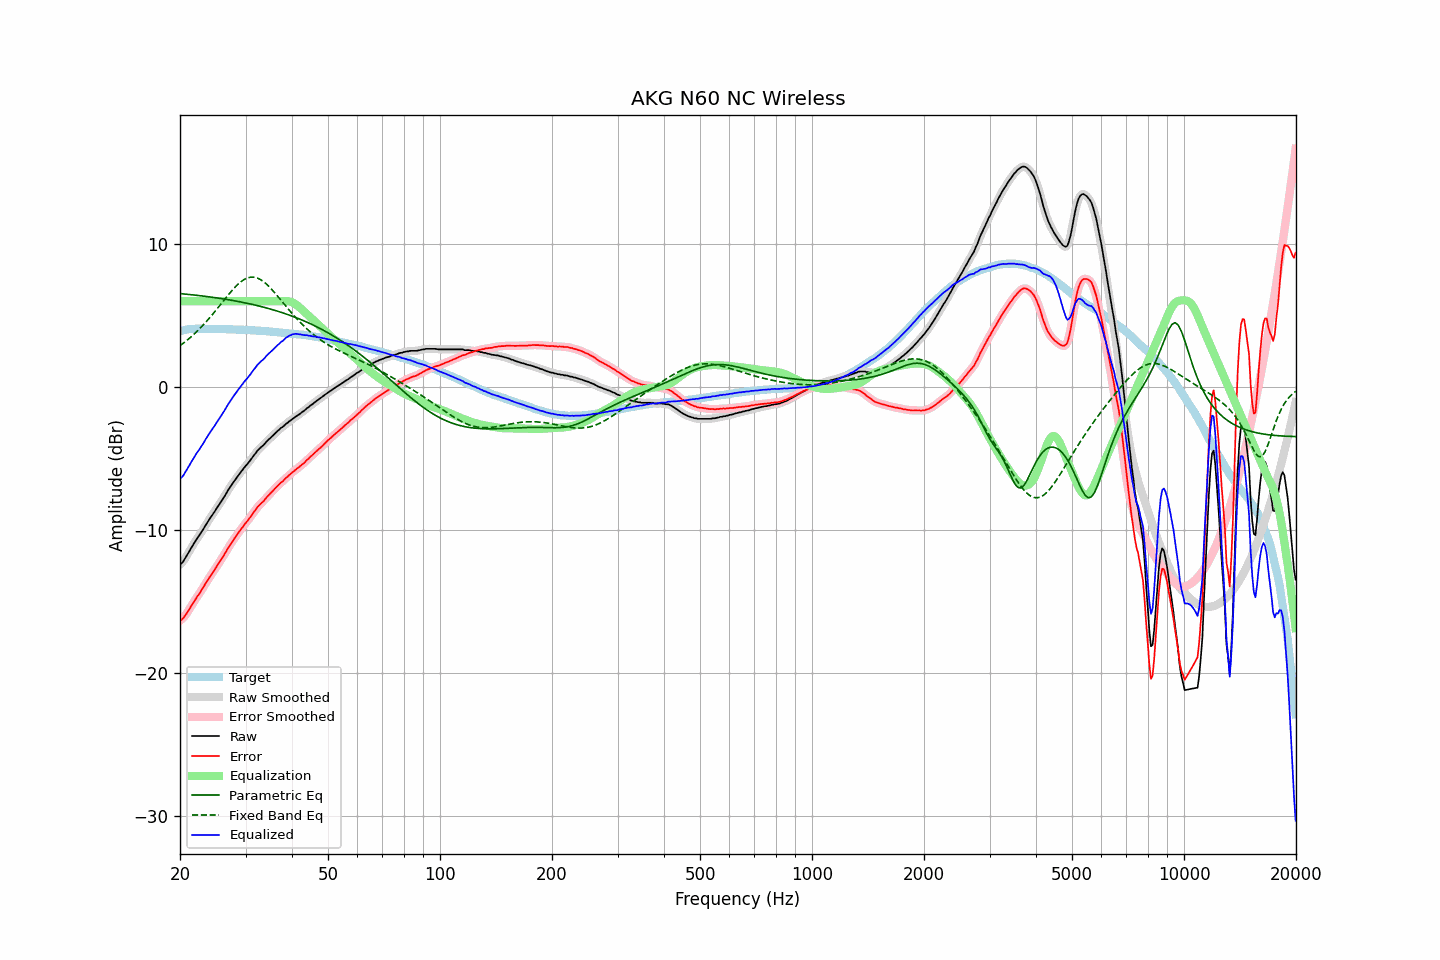

The file beside this chart, header and first rows:
frequency, raw, error, smoothed, error_smoothed, equalization, parametric_eq, fixed_band_eq, equalized_raw, equalized_smoothed, target
20.00, -12.40, -16.30, -12.41, -16.32, 6.00, 6.53, 2.89, -6.40, -6.41, 3.91
20.20, -12.32, -16.25, -12.30, -16.24, 6.00, 6.52, 2.98, -6.32, -6.30, 3.94
20.40, -12.19, -16.15, -12.17, -16.13, 6.00, 6.51, 3.06, -6.19, -6.17, 3.97
20.61, -12.00, -15.99, -12.01, -16.00, 6.00, 6.50, 3.15, -6.00, -6.01, 3.98
20.81, -11.83, -15.84, -11.82, -15.84, 6.00, 6.49, 3.24, -5.83, -5.82, 4.02
21.02, -11.63, -15.67, -11.63, -15.67, 6.00, 6.48, 3.33, -5.63, -5.63, 4.04
21.23, -11.44, -15.49, -11.44, -15.49, 6.00, 6.47, 3.42, -5.44, -5.44, 4.05
21.44, -11.24, -15.30, -11.24, -15.31, 6.00, 6.46, 3.52, -5.24, -5.24, 4.06
21.66, -11.06, -15.13, -11.06, -15.13, 6.00, 6.44, 3.62, -5.06, -5.06, 4.07
21.87, -10.87, -14.95, -10.87, -14.95, 6.00, 6.43, 3.73, -4.87, -4.87, 4.07
22.09, -10.69, -14.77, -10.69, -14.77, 6.00, 6.42, 3.83, -4.69, -4.69, 4.08
22.31, -10.52, -14.60, -10.52, -14.60, 6.00, 6.41, 3.94, -4.52, -4.52, 4.08
22.54, -10.36, -14.44, -10.35, -14.43, 6.00, 6.39, 4.05, -4.36, -4.35, 4.08
22.76, -10.19, -14.27, -10.19, -14.26, 6.00, 6.38, 4.17, -4.19, -4.19, 4.08
22.99, -10.01, -14.08, -10.01, -14.08, 6.00, 6.37, 4.29, -4.01, -4.01, 4.07
23.22, -9.84, -13.91, -9.83, -13.90, 6.00, 6.35, 4.41, -3.84, -3.83, 4.07
23.45, -9.64, -13.70, -9.65, -13.71, 6.00, 6.34, 4.53, -3.64, -3.65, 4.07
23.69, -9.47, -13.54, -9.46, -13.53, 6.00, 6.32, 4.66, -3.47, -3.46, 4.07
23.92, -9.29, -13.35, -9.29, -13.36, 6.00, 6.31, 4.78, -3.29, -3.29, 4.07
24.16, -9.12, -13.19, -9.12, -13.19, 6.00, 6.29, 4.92, -3.12, -3.12, 4.07
24.40, -8.96, -13.03, -8.95, -13.02, 6.00, 6.28, 5.05, -2.96, -2.95, 4.07
24.65, -8.79, -12.85, -8.79, -12.85, 6.00, 6.26, 5.18, -2.79, -2.79, 4.06
24.89, -8.62, -12.69, -8.62, -12.68, 6.00, 6.25, 5.32, -2.62, -2.62, 4.06
25.14, -8.44, -12.50, -8.44, -12.51, 6.00, 6.23, 5.46, -2.44, -2.44, 4.06
25.39, -8.27, -12.33, -8.27, -12.33, 6.00, 6.22, 5.60, -2.27, -2.27, 4.06
25.65, -8.10, -12.16, -8.10, -12.15, 6.00, 6.20, 5.74, -2.10, -2.10, 4.06
25.91, -7.93, -11.98, -7.93, -11.98, 6.00, 6.18, 5.88, -1.93, -1.93, 4.05
26.16, -7.75, -11.79, -7.75, -11.80, 6.00, 6.16, 6.02, -1.75, -1.75, 4.05
26.43, -7.58, -11.63, -7.57, -11.61, 6.00, 6.15, 6.16, -1.58, -1.57, 4.05
26.69, -7.38, -11.42, -7.38, -11.42, 6.00, 6.13, 6.30, -1.38, -1.38, 4.04
26.96, -7.19, -11.23, -7.20, -11.24, 6.00, 6.11, 6.44, -1.19, -1.20, 4.04
27.23, -7.02, -11.06, -7.02, -11.06, 6.00, 6.09, 6.57, -1.02, -1.02, 4.04
27.50, -6.86, -10.90, -6.85, -10.89, 6.00, 6.07, 6.71, -0.86, -0.85, 4.04
27.77, -6.69, -10.72, -6.69, -10.72, 6.00, 6.05, 6.83, -0.69, -0.69, 4.03
28.05, -6.53, -10.55, -6.53, -10.55, 6.00, 6.03, 6.96, -0.53, -0.53, 4.03
28.33, -6.38, -10.39, -6.37, -10.39, 6.00, 6.01, 7.07, -0.38, -0.37, 4.02
28.62, -6.22, -10.24, -6.22, -10.23, 6.00, 5.99, 7.18, -0.22, -0.22, 4.02
28.90, -6.07, -10.08, -6.07, -10.08, 6.00, 5.97, 7.28, -0.07, -0.07, 4.01
29.19, -5.92, -9.92, -5.92, -9.93, 6.00, 5.94, 7.37, 0.08, 0.08, 4.00
29.48, -5.78, -9.79, -5.77, -9.77, 6.00, 5.92, 7.45, 0.22, 0.23, 4.01
29.78, -5.62, -9.62, -5.63, -9.63, 6.00, 5.90, 7.52, 0.38, 0.37, 4.00
30.08, -5.49, -9.49, -5.49, -9.49, 6.00, 5.88, 7.58, 0.51, 0.51, 4.00
30.38, -5.36, -9.34, -5.36, -9.34, 6.00, 5.85, 7.63, 0.64, 0.64, 3.98
30.68, -5.22, -9.20, -5.22, -9.20, 6.00, 5.83, 7.66, 0.78, 0.78, 3.98
30.99, -5.08, -9.05, -5.07, -9.04, 6.00, 5.80, 7.68, 0.92, 0.93, 3.97
31.30, -4.92, -8.89, -4.92, -8.89, 6.00, 5.78, 7.68, 1.08, 1.08, 3.97
31.61, -4.76, -8.72, -4.77, -8.73, 6.00, 5.75, 7.68, 1.24, 1.23, 3.97
31.93, -4.63, -8.58, -4.62, -8.57, 6.00, 5.73, 7.66, 1.37, 1.38, 3.95
32.24, -4.47, -8.41, -4.48, -8.43, 6.00, 5.70, 7.63, 1.53, 1.52, 3.94
32.57, -4.36, -8.30, -4.36, -8.29, 6.00, 5.67, 7.58, 1.64, 1.64, 3.94
32.89, -4.25, -8.18, -4.25, -8.18, 6.00, 5.64, 7.52, 1.75, 1.75, 3.94
33.22, -4.14, -8.06, -4.15, -8.07, 6.00, 5.61, 7.45, 1.86, 1.85, 3.92
33.55, -4.06, -7.98, -4.04, -7.95, 6.00, 5.59, 7.37, 1.94, 1.96, 3.92
33.89, -3.92, -7.83, -3.92, -7.83, 6.00, 5.56, 7.28, 2.08, 2.08, 3.91
34.23, -3.79, -7.69, -3.80, -7.70, 6.00, 5.53, 7.18, 2.21, 2.20, 3.90
34.57, -3.69, -7.58, -3.68, -7.57, 6.00, 5.49, 7.07, 2.31, 2.32, 3.89
34.92, -3.58, -7.46, -3.58, -7.46, 6.00, 5.46, 6.96, 2.42, 2.42, 3.88
35.27, -3.47, -7.34, -3.47, -7.34, 6.00, 5.43, 6.84, 2.53, 2.53, 3.87
35.62, -3.36, -7.22, -3.36, -7.22, 6.00, 5.40, 6.71, 2.64, 2.64, 3.86
35.97, -3.25, -7.09, -3.25, -7.10, 6.00, 5.36, 6.58, 2.75, 2.75, 3.85
... 635 more rows
